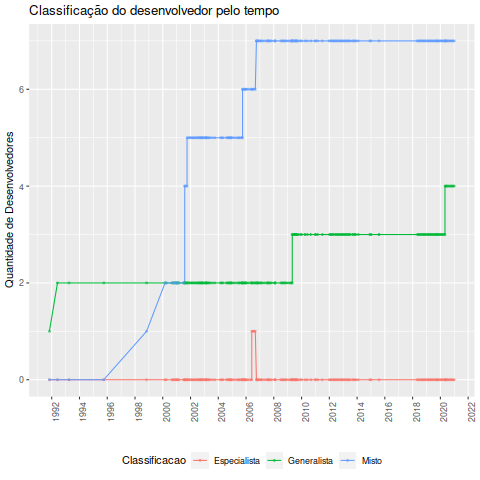

Source data for this figure (header and first rows):
Data, Desenvolvedor, Classificacao, Especialista, Generalista, Misto, Total
1991-11-01, David Mackenzie, Generalista, 0, 1, 0, 1
1992-06-01, Richard M. Stallman, Generalista, 0, 2, 0, 2
1993-04-01, David Mackenzie, Generalista, 0, 2, 0, 2
1995-10-01, Richard M. Stallman, Generalista, 0, 2, 0, 2
1998-11-01, Jesse Thilo, Misto, 0, 2, 1, 3
2000-03-01, Akim Demaille, Misto, 0, 2, 2, 4
2000-04-01, Akim Demaille, Misto, 0, 2, 2, 4
2000-09-01, Akim Demaille, Misto, 0, 2, 2, 4
2000-10-01, Akim Demaille, Misto, 0, 2, 2, 4
2000-11-01, Akim Demaille, Misto, 0, 2, 2, 4
2000-12-01, Akim Demaille, Misto, 0, 2, 2, 4
2001-01-01, Akim Demaille, Misto, 0, 2, 2, 4
2001-01-01, Jesse Thilo, Misto, 0, 2, 2, 4
2001-02-01, Akim Demaille, Misto, 0, 2, 2, 4
2001-03-01, Akim Demaille, Misto, 0, 2, 2, 4
2001-07-01, Akim Demaille, Misto, 0, 2, 2, 4
2001-08-01, Akim Demaille, Misto, 0, 2, 2, 4
2001-08-01, Pascal Bart, Generalista, 0, 2, 4, 6
2001-08-01, Robert Anisko, Misto, 0, 2, 4, 6
2001-09-01, Pascal Bart, Misto, 0, 2, 4, 6
2001-10-01, Akim Demaille, Misto, 0, 2, 4, 6
2001-10-01, Paul Eggert, Misto, 0, 2, 5, 7
2001-11-01, Akim Demaille, Misto, 0, 2, 5, 7
2001-12-01, Akim Demaille, Misto, 0, 2, 5, 7
2002-01-01, Akim Demaille, Misto, 0, 2, 5, 7
2002-02-01, Akim Demaille, Misto, 0, 2, 5, 7
2002-03-01, Akim Demaille, Misto, 0, 2, 5, 7
2002-04-01, Akim Demaille, Misto, 0, 2, 5, 7
2002-05-01, Akim Demaille, Misto, 0, 2, 5, 7
2002-06-01, Akim Demaille, Misto, 0, 2, 5, 7
2002-07-01, Akim Demaille, Misto, 0, 2, 5, 7
2002-08-01, Akim Demaille, Misto, 0, 2, 5, 7
2002-08-01, Paul Eggert, Misto, 0, 2, 5, 7
2002-09-01, Akim Demaille, Misto, 0, 2, 5, 7
2002-10-01, Akim Demaille, Misto, 0, 2, 5, 7
2002-10-01, Paul Eggert, Misto, 0, 2, 5, 7
2002-11-01, Akim Demaille, Misto, 0, 2, 5, 7
2002-11-01, Paul Eggert, Misto, 0, 2, 5, 7
2002-12-01, Paul Eggert, Misto, 0, 2, 5, 7
2003-01-01, Paul Eggert, Misto, 0, 2, 5, 7
2003-02-01, Akim Demaille, Misto, 0, 2, 5, 7
2003-02-01, Paul Eggert, Misto, 0, 2, 5, 7
2003-03-01, Akim Demaille, Misto, 0, 2, 5, 7
2003-03-01, Paul Eggert, Misto, 0, 2, 5, 7
2003-04-01, Akim Demaille, Misto, 0, 2, 5, 7
2003-05-01, Paul Eggert, Misto, 0, 2, 5, 7
2003-06-01, Paul Eggert, Misto, 0, 2, 5, 7
2003-08-01, Akim Demaille, Misto, 0, 2, 5, 7
2003-10-01, Akim Demaille, Misto, 0, 2, 5, 7
2004-03-01, Paul Eggert, Misto, 0, 2, 5, 7
2004-04-01, Paul Eggert, Misto, 0, 2, 5, 7
2004-05-01, Paul Eggert, Misto, 0, 2, 5, 7
2004-08-01, Akim Demaille, Misto, 0, 2, 5, 7
2004-09-01, Akim Demaille, Misto, 0, 2, 5, 7
2004-10-01, Akim Demaille, Misto, 0, 2, 5, 7
2004-10-01, Paul Eggert, Misto, 0, 2, 5, 7
2004-11-01, Paul Eggert, Misto, 0, 2, 5, 7
2004-12-01, Akim Demaille, Misto, 0, 2, 5, 7
2004-12-01, Paul Eggert, Misto, 0, 2, 5, 7
2005-01-01, Paul Eggert, Misto, 0, 2, 5, 7
... 131 more rows
